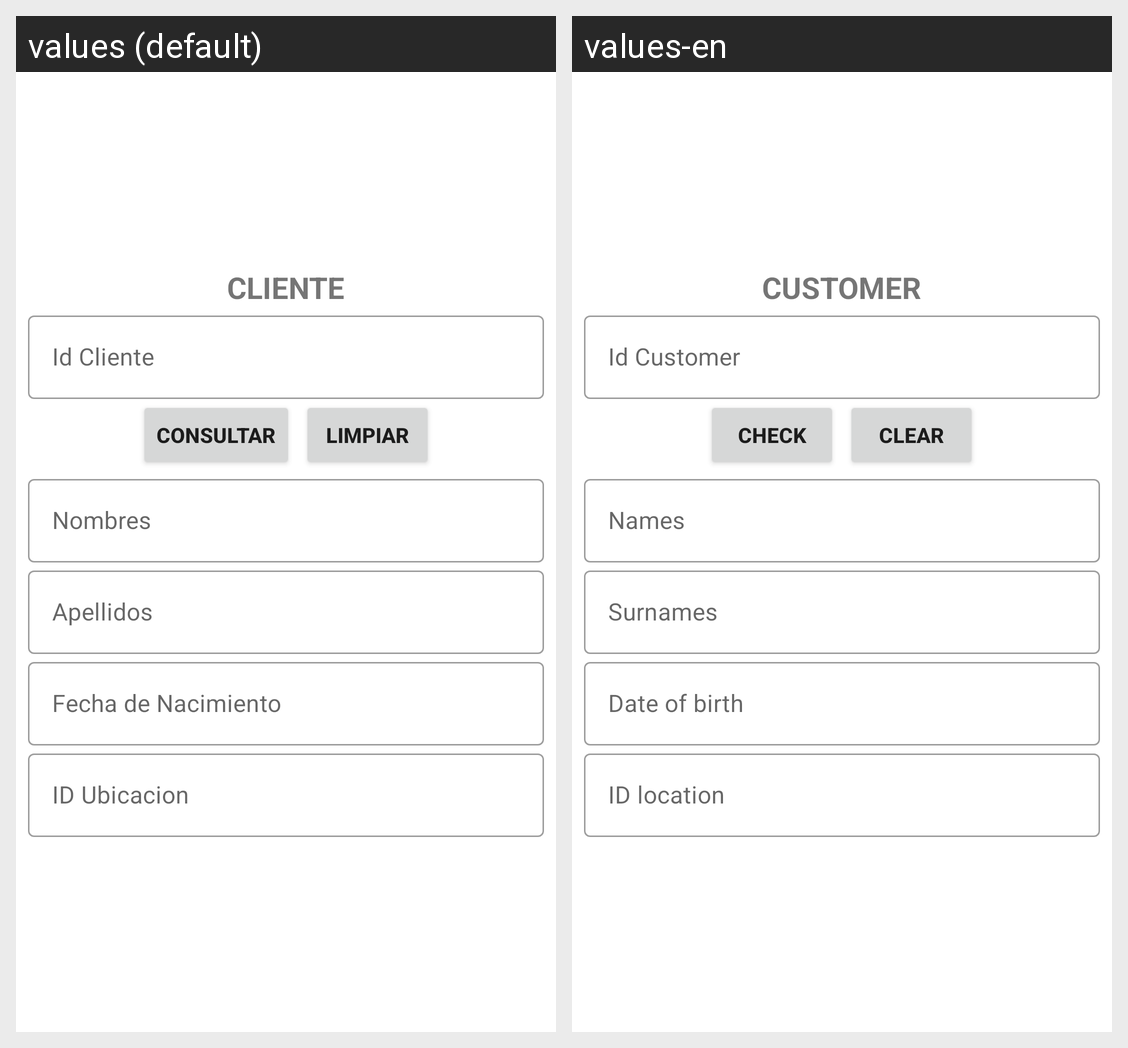

For this localized Android screen grid, give each drawn string resource with its value in every locale shown.
Android screen res/layout/activity_cliente_consultar.xml rendered under 2 locales, left to right: values (default), values-en. Device: Nexus 5 (rendered at 1080×1920; each locale shown at half size, 540×960, under a caption strip naming it); theme Theme.CafetinesUES.
Strings drawn on this screen, with the default value and each locale's value (text and hints the layout hard-codes, and strings that could not be matched under every locale, appear in the picture but are not listed):

texto_cliente
  values: CLIENTE
  values-en: CUSTOMER

texto_id_cliente
  values: Id Cliente
  values-en: Id Customer

consultar
  values: Consultar
  values-en: Check

limpiar
  values: Limpiar
  values-en: Clear

texto_nombre
  values: Nombres
  values-en: Names

texto_apellido
  values: Apellidos
  values-en: Surnames

texto_fecha_nacimiento
  values: Fecha de Nacimiento
  values-en: Date of birth

texto_ubicacion
  values: ID Ubicacion
  values-en: ID location
